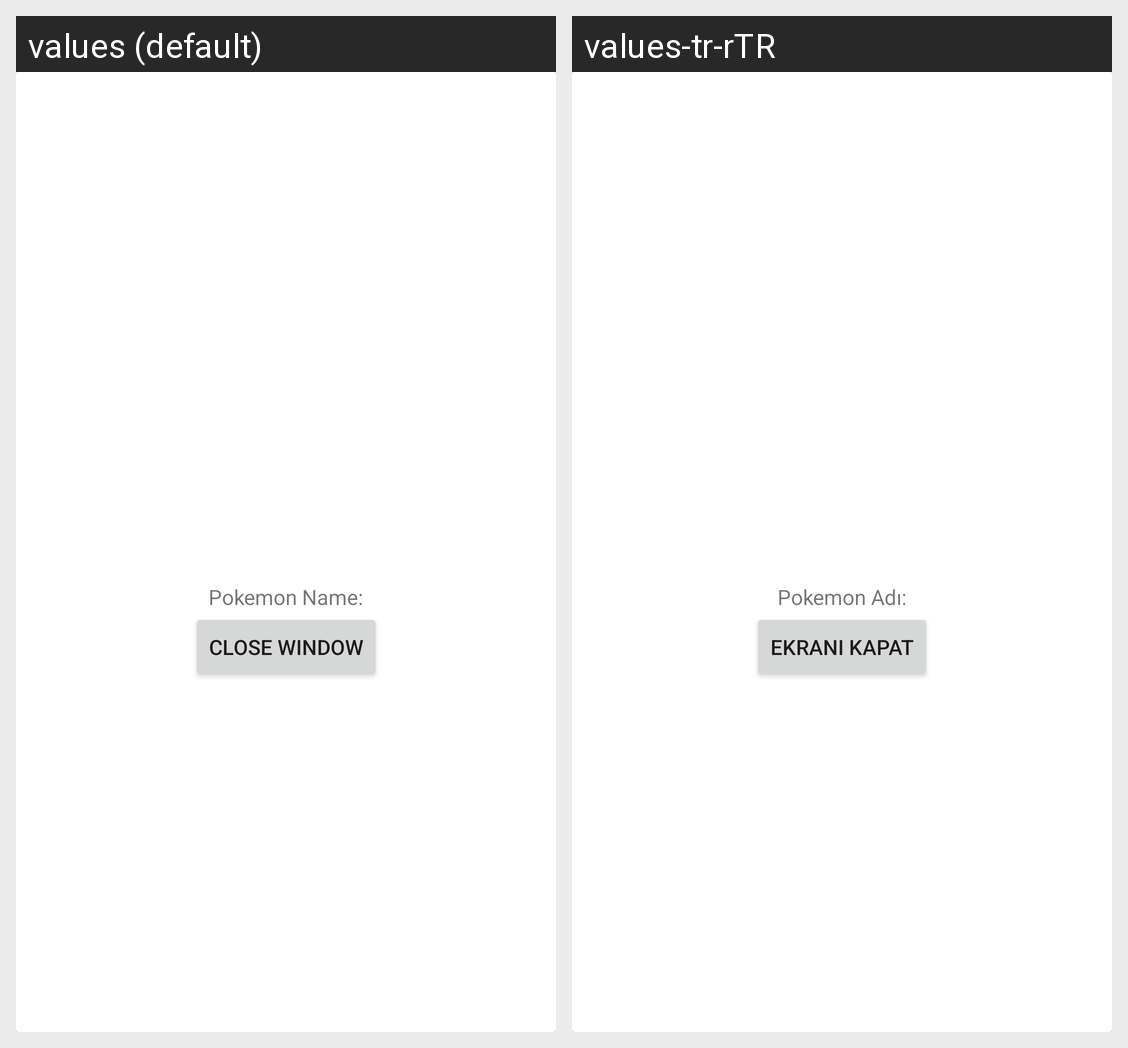

Here is an Android app screen in its default locale and in the app's own translations. Write out the translated-string differences for the strings that appear on this screen.
Android screen res/layout/popup_pokemon.xml rendered under 2 locales, left to right: values (default), values-tr-rTR. Device: Nexus 5 (rendered at 1080×1920; each locale shown at half size, 540×960, under a caption strip naming it); theme Theme.PokemonList.
Strings drawn on this screen, with the default value and each locale's value (text and hints the layout hard-codes, and strings that could not be matched under every locale, appear in the picture but are not listed):

pokemon_name
  values: Pokemon Name:
  values-tr-rTR: Pokemon Adı:

close_window
  values: Close Window
  values-tr-rTR: Ekranı kapat
